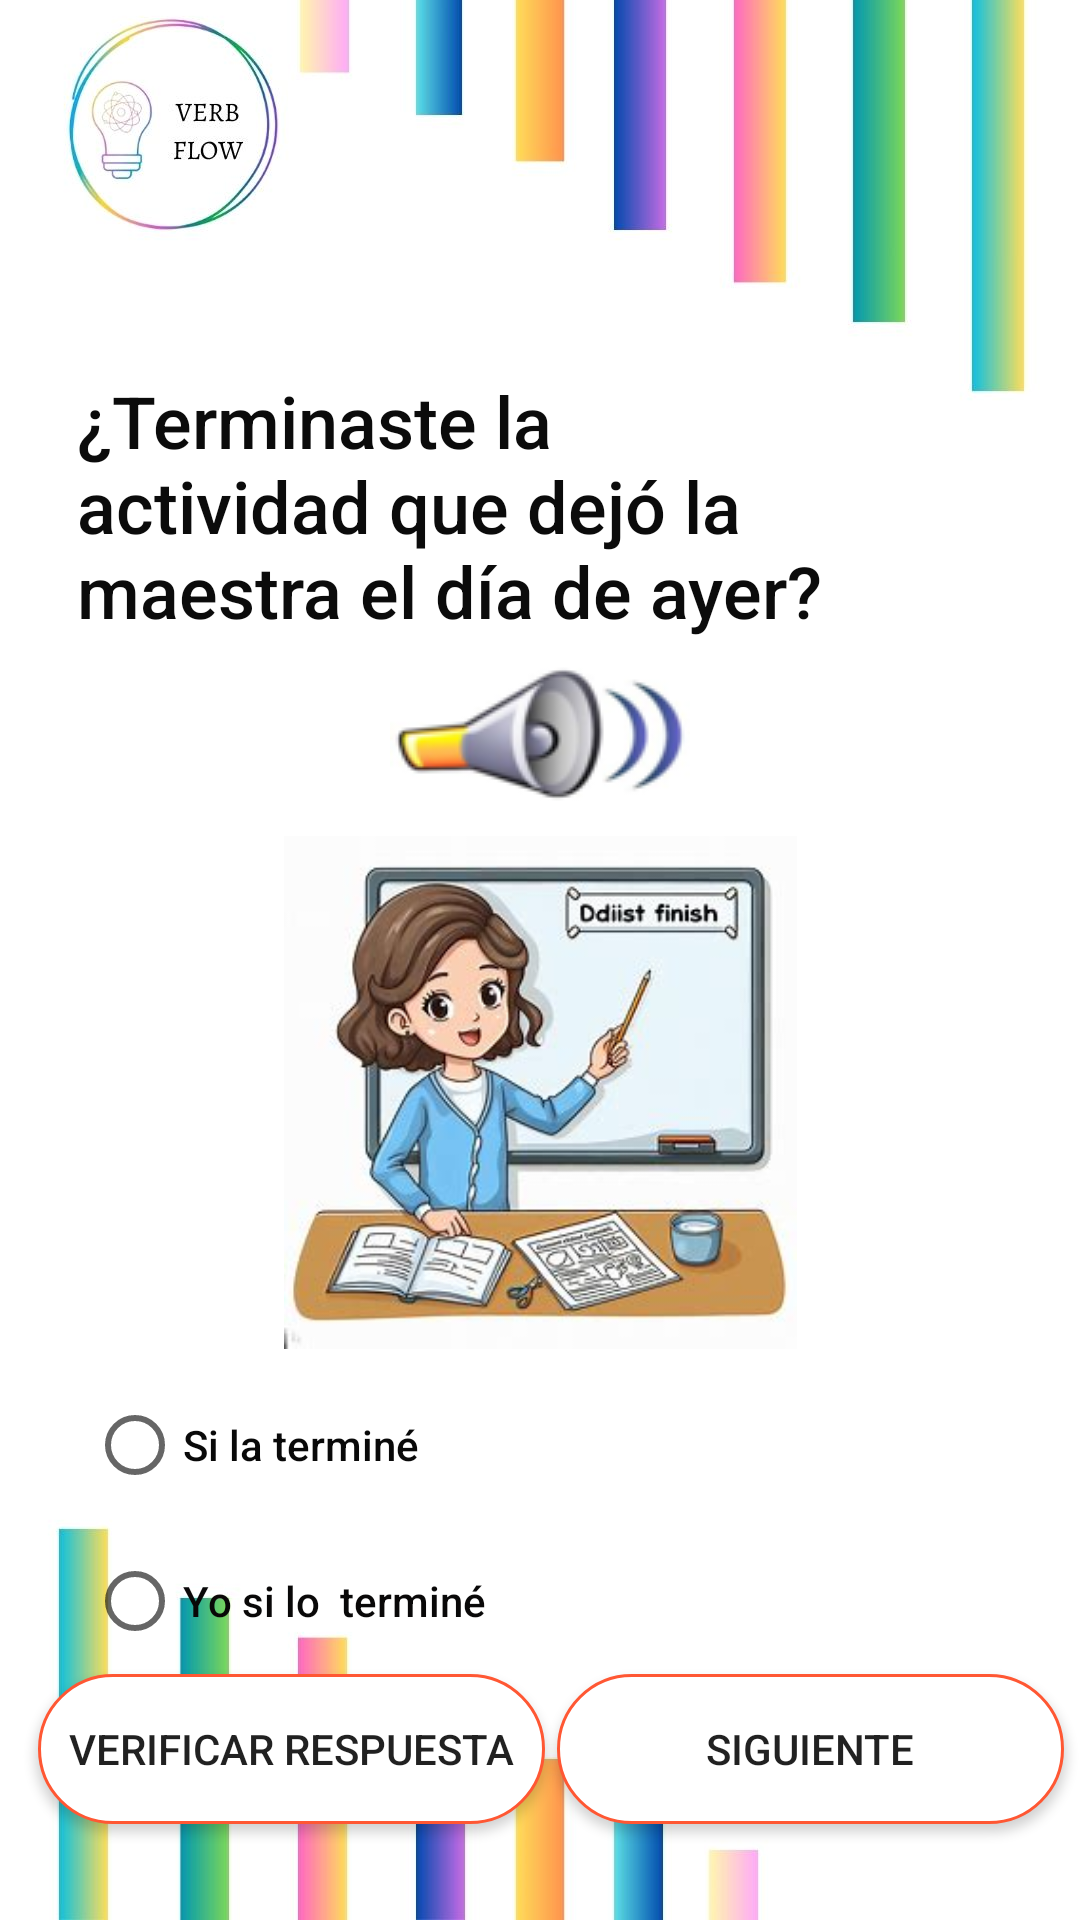

Layout XML and referenced resources for this Android screen:
<!-- AndroidManifest.xml: application theme Theme.EXPRESSEASE -->
<!-- res/layout/activity_pregunta1_nivel3.xml -->
<?xml version="1.0" encoding="utf-8"?>
<androidx.constraintlayout.widget.ConstraintLayout xmlns:android="http://schemas.android.com/apk/res/android"
    xmlns:app="http://schemas.android.com/apk/res-auto"
    xmlns:tools="http://schemas.android.com/tools"
    android:layout_width="match_parent"
    android:layout_height="match_parent"
    android:background="@drawable/fondosinlogo"
    tools:context=".Nivel3.Pregunta1Nivel3">

    

    <TextView
        android:id="@+id/btnNivel3P1pregunta1"
        android:layout_width="304dp"
        android:layout_height="wrap_content"
        android:layout_marginTop="124dp"
        android:text="¿Terminaste la actividad que dejó la maestra el día de ayer?"
        android:textAppearance="@style/TextAppearance.AppCompat.Body2"
        android:textColor="#0B0B0B"
        android:textSize="24dp"
        app:layout_constraintBottom_toTopOf="@+id/imageView"
        app:layout_constraintEnd_toEndOf="parent"
        app:layout_constraintHorizontal_bias="0.457"
        app:layout_constraintStart_toStartOf="parent"
        app:layout_constraintTop_toTopOf="parent"
        app:layout_constraintVertical_bias="0.0"
        tools:ignore="MissingConstraints" />

    <LinearLayout
        android:id="@+id/linearLayout"
        android:layout_width="287dp"
        android:layout_height="163dp"
        app:layout_constraintBottom_toBottomOf="parent"
        app:layout_constraintEnd_toEndOf="parent"
        app:layout_constraintHorizontal_bias="0.396"
        app:layout_constraintStart_toStartOf="parent"
        app:layout_constraintTop_toBottomOf="@+id/imageView"
        app:layout_constraintVertical_bias="0.143"
        tools:ignore="MissingConstraints">

        <RadioGroup
            android:id="@+id/btnNivel3P1opciones1"
            android:layout_width="wrap_content"
            android:layout_height="wrap_content">

            
            <RadioButton
                android:id="@+id/btnNivel3P1opcion1_1"
                android:layout_width="149dp"
                android:layout_height="52dp"
                android:text="Si la terminé "
                android:textAppearance="@style/TextAppearance.AppCompat.Body2"
                android:textColor="#090909" />

            

            <RadioButton
                android:id="@+id/btnNivel3P1opcion1_2"
                android:layout_width="match_parent"
                android:layout_height="52dp"
                android:text="Yo si lo  terminé"
                android:textAppearance="@style/TextAppearance.AppCompat.Body2"
                android:textColor="#090808" />

            
            <RadioButton
                android:id="@+id/btnNivel3P1opcion1_3"
                android:layout_width="match_parent"
                android:layout_height="50dp"
                android:text="Si lo terminé yo"
                android:textAppearance="@style/TextAppearance.AppCompat.Body2"
                android:textColor="#090909" />
        </RadioGroup>


    </LinearLayout>

    <ImageView
        android:id="@+id/imageView"
        android:layout_width="171dp"
        android:layout_height="176dp"
        android:layout_marginTop="276dp"
        app:layout_constraintEnd_toEndOf="parent"
        app:layout_constraintStart_toStartOf="parent"
        app:layout_constraintTop_toTopOf="parent"
        app:srcCompat="@drawable/imagen_pregunta1" />

    <Button
        android:id="@+id/btnNivel3P1verificar1"
        android:layout_width="169dp"
        android:layout_height="50dp"
        android:layout_marginBottom="32dp"
        android:background="@drawable/background"
        android:text="Verificar respuesta"
        app:layout_constraintBottom_toBottomOf="parent"
        app:layout_constraintEnd_toEndOf="parent"
        app:layout_constraintHorizontal_bias="0.067"
        app:layout_constraintStart_toStartOf="parent"
        tools:ignore="MissingConstraints" />


    <ImageButton
        android:id="@+id/btnaudio1"
        android:layout_width="100dp"
        android:layout_height="50dp"
        android:src="@drawable/altavoz"
        app:layout_constraintBottom_toTopOf="@+id/imageView"
        app:layout_constraintEnd_toEndOf="parent"
        app:layout_constraintStart_toStartOf="parent"
        app:layout_constraintTop_toBottomOf="@+id/btnNivel3P1pregunta1"
        tools:ignore="SpeakableTextPresentCheck" />

    <Button
        android:id="@+id/btnNivel3pregunta2"
        android:layout_width="169dp"
        android:layout_height="50dp"
        android:layout_marginBottom="32dp"
        android:background="@drawable/background"
        android:text="Siguiente"
        app:layout_constraintBottom_toBottomOf="parent"
        app:layout_constraintEnd_toEndOf="parent"
        app:layout_constraintHorizontal_bias="0.446"
        app:layout_constraintStart_toEndOf="@+id/btnNivel3P1verificar1"
        tools:ignore="MissingConstraints" />


</androidx.constraintlayout.widget.ConstraintLayout>
<!-- resources referenced by this layout -->
<resources>
  <!-- drawable altavoz: png bitmap (drawable, 7600 bytes) -->
  <!-- drawable background (drawable) -->
  <?xml version="1.0" encoding="utf-8"?>
  <selector xmlns:android="http://schemas.android.com/apk/res/android">
      <item>
          <shape android:shape="rectangle">
              <corners android:radius="360dp"/>
              <solid android:color="#FFFF"/>
              <stroke android:color="#FF5733" android:width="1dp"/>
          </shape>
      </item>
  
  </selector>
  <!-- drawable fondosinlogo: jpg bitmap (drawable, 64525 bytes) -->
  <!-- drawable imagen_pregunta1: jpg bitmap (drawable, 17281 bytes) -->
  <style name="Theme.EXPRESSEASE" parent="Base.Theme.EXPRESSEASE" />
  <style name="Base.Theme.EXPRESSEASE" parent="Theme.AppCompat.DayNight.NoActionBar">
          
          
          <item name="windowActionBar">false</item>
          <item name="windowNoTitle">true</item>
      </style>
</resources>
